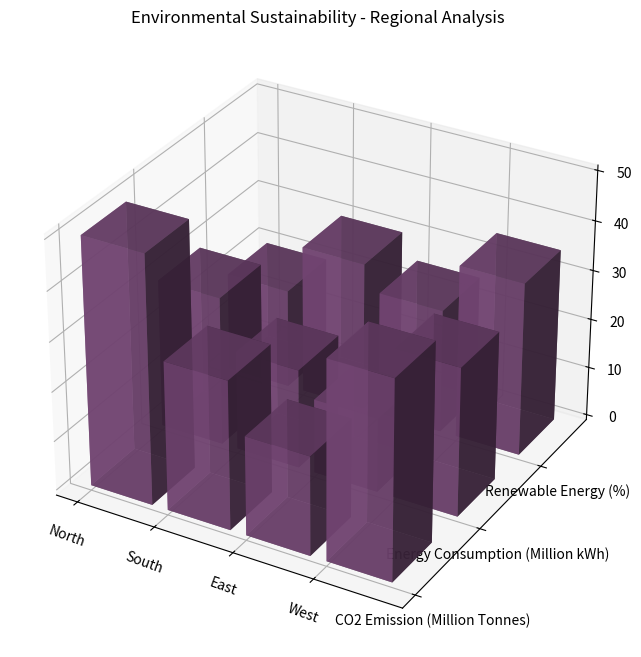

Python code for this plot: (Note: this script raises an exception after producing the figure.)

import numpy as np
import matplotlib.pyplot as plt

y_values = np.array(['CO2 Emission (Million Tonnes)', 'Energy Consumption (Million kWh)', 'Renewable Energy (%)'])
data = np.array([[50, 30, 20], [30, 20, 30], [20, 15, 25], [40, 30, 35]])
x_values = np.array(['North', 'South', 'East', 'West'])

fig = plt.figure(figsize=(10, 8))
ax = fig.add_subplot(111, projection='3d')
for i in range(len(y_values)):
    xs = np.arange(len(x_values))
    ys = [i] * len(x_values)
    ax.bar3d(xs, ys, np.zeros(len(x_values)), 0.8, 0.6, data[:, i], color=[0.5, 0.3, 0.5, 0.8], shade=True, alpha=0.8)
ax.set_title("Environmental Sustainability - Regional Analysis")
ax.set_xticks(np.arange(len(x_values)))
ax.set_xticklabels(x_values, rotation=-20)
ax.set_yticks(np.arange(len(y_values)))
ax.set_yticklabels(y_values)
plt.tight_layout()
plt.savefig("/cpfs01/user/yehancheng/workspace/datasets/SimChartV2/demo/3D/png/34_202312270030.png")
plt.clf()
